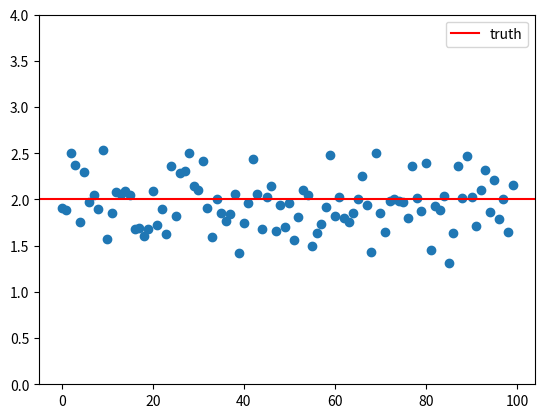
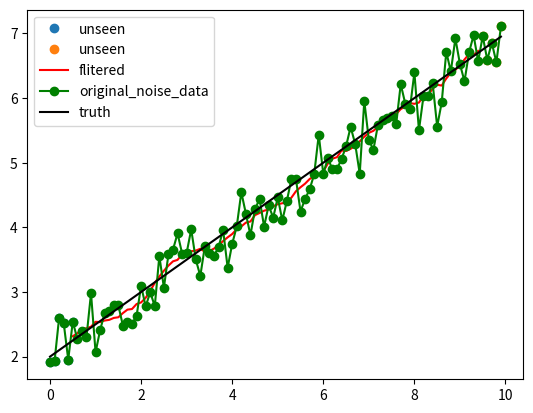

Generate these figures, in order, with matplotlib:
import numpy as np
import matplotlib.pyplot as plt

truth=2.0
noise=np.random.normal(0,0.3,100)
readings=truth+noise
plt.plot(readings,'o')
plt.axhline(y=truth,color='r',label='truth')
plt.ylim(0,4)
plt.legend()
plt.show()

estimate=np.mean(readings)
print(readings[0])
print(estimate)
print(truth)
print(readings[0]-truth)
print(estimate-truth)  

t=np.arange(0,10,0.1)
truth=2+t*0.5
readings=truth+noise
fliters=[]
for i in range(5,len(readings)-5):
    windows=readings[i-5:i+6]
    fliters.append(windows.mean())
plt.plot(t[0:6],readings[0:6],'o',label='unseen')
plt.plot(t[-5:],readings[-5:],'o',label='unseen')
plt.plot(t[5:-5],fliters,'r',label='flitered')
plt.plot(t,readings,'g',label='original_noise_data',marker='o')
plt.plot(t,truth,'k',label='truth')
plt.legend()
plt.show()
